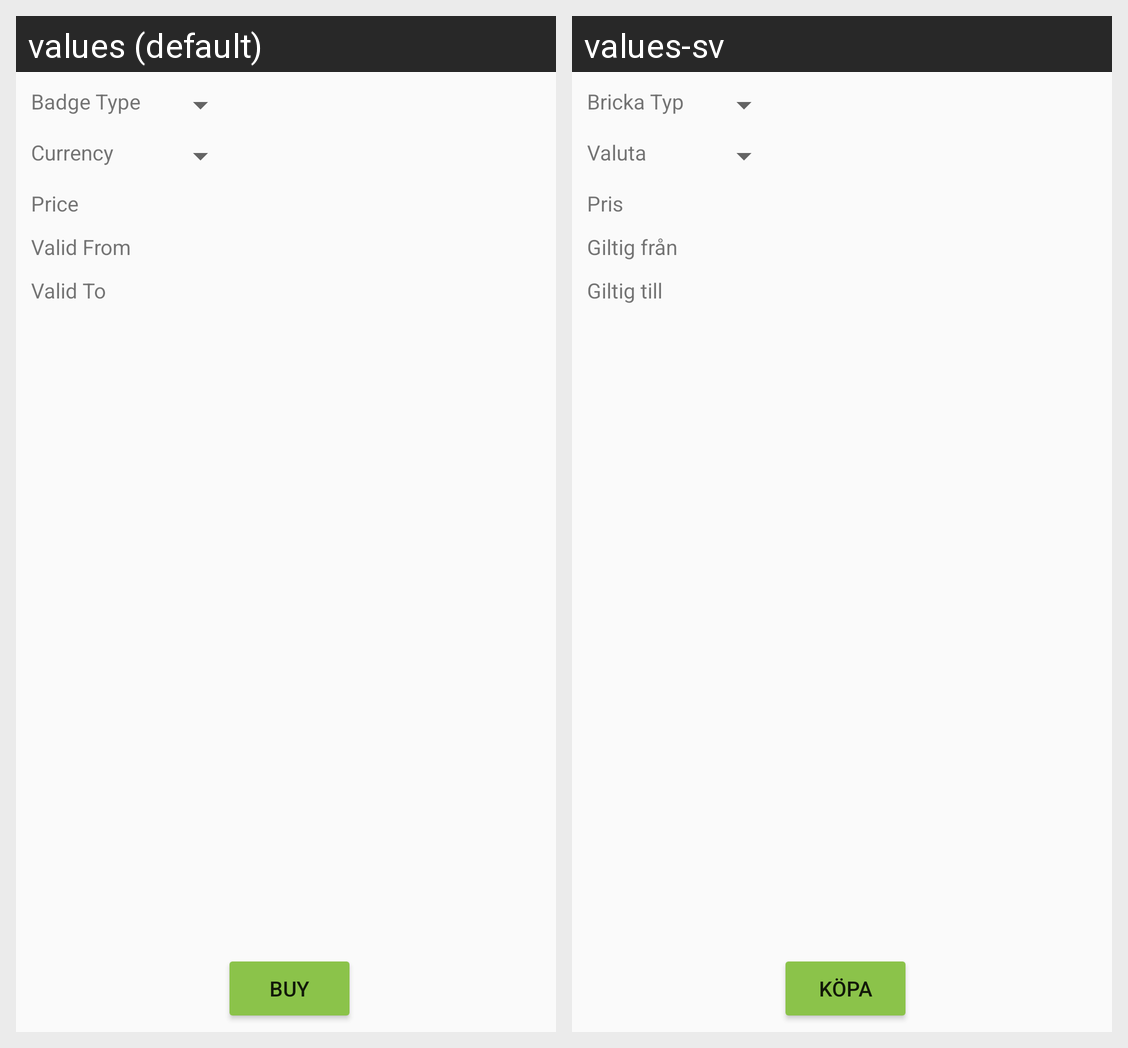

This grid shows one Android layout under two languages. Give, for every string resource on the screen, its name, the default text and each shown locale's text.
Android screen res/layout/fragment_badge_buy.xml rendered under 2 locales, left to right: values (default), values-sv. Device: Nexus 5 (rendered at 1080×1920; each locale shown at half size, 540×960, under a caption strip naming it); theme AppTheme.
Strings drawn on this screen, with the default value and each locale's value (text and hints the layout hard-codes, and strings that could not be matched under every locale, appear in the picture but are not listed):

badge_type_label
  values: Badge Type
  values-sv: Bricka Typ

badge_currency_label
  values: Currency
  values-sv: Valuta

badge_price_label
  values: Price
  values-sv: Pris

badge_validfrom_label
  values: Valid From
  values-sv: Giltig från

badge_validto_label
  values: Valid To
  values-sv: Giltig till

badge_buy_button_label
  values: BUY
  values-sv: KÖPA
